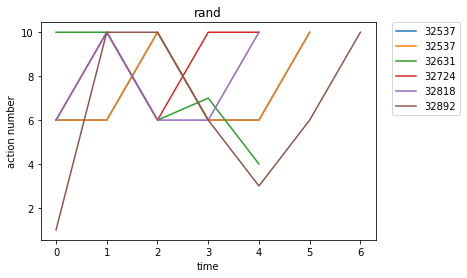

Values plotted in this chart, from the file beside it:
rand, Avg_max_fit, Gen, Dataset, CosDist, Hof
32537, 6.0, 48, [6, 10, 6, 10, 6, 10, 6, 10, 4, 2], 0.07964, addOneAll(repeat(mul(concatenate([5], if…, [6, 6, 10, 6, 6, 10]
32631, 6.0, 32, [6, 10, 6, 10, 6, 10, 6, 10, 4, 2], 0.1573, add(div(if_then_else(repeat(add([7], [2]…, [10, 10, 6, 7, 4]
32724, 5.044, 52, [6, 10, 6, 10, 6, 10, 6, 10, 4, 2], 0.0487, if_then_else(add(concatenate(addOneAll(s…, [6, 10, 6, 10, 10]
32818, 5.022, 57, [6, 10, 6, 10, 6, 10, 6, 10, 4, 2], 0.0487, sub(mul(concatenate(mul(concatenate([6],…, [6, 10, 6, 6, 10]
32892, 5.011, 51, [1, 3, 6, 10, 6, 10, 6, 10, 4, 2], 0.06418, concatenate(concatenate(subOneAll(div([7…, [1, 10, 10, 6, 3, 6, 10]
